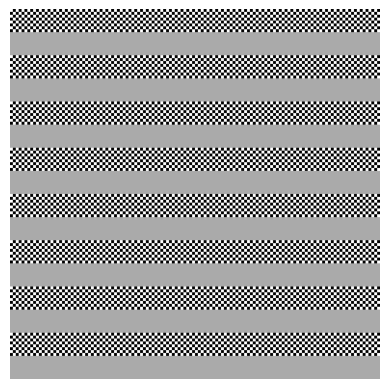

This chart was generated by the following Python code:
import numpy as np
import matplotlib.pyplot as plt
import sys
from pathlib import Path

def display_stripes(gray_level):
    # Create an empty array of size 256x256
    array = np.zeros((256, 256), dtype=np.uint8)

    # Define constants
    stripe_height = 16
    checkerboard_block_edge_length = 2

    # Calculate the number of stripes
    num_stripes = array.shape[0] // stripe_height

    # Alternate between checkerboard pattern and constant gray level
    for i in range(num_stripes):
        if i % 2 == 0:
            # create checkerboard on a stripe
            for j in range(i * stripe_height, (i + 1) * stripe_height, 1):
                for k in range(array.shape[1]):
                    if ((j // checkerboard_block_edge_length) + (k // checkerboard_block_edge_length)) % 2 == 0:
                        array[j, k] = 255
        else:
            # gray level
            array[i * stripe_height: (i + 1) * stripe_height, :] = gray_level

    # Display the array
    plt.imshow(array, cmap='gray', vmin=0, vmax=255)
    plt.axis('off')
    plt.show()

    return array
    
def main():
    initial_gray_level = 127
    initial_image = display_stripes(initial_gray_level)
    
    matching_gray_level = 170
    # Display the image with the matching gray level
    matching_image = display_stripes(matching_gray_level)

    # Print the matching gray level
    print("Matching Gray Level:", matching_gray_level)

    # Calculate gamma
    gamma = np.log(0.5) / np.log(matching_gray_level / 255)
    print("gamma: ", gamma)
    
if __name__ == "__main__":
    main()